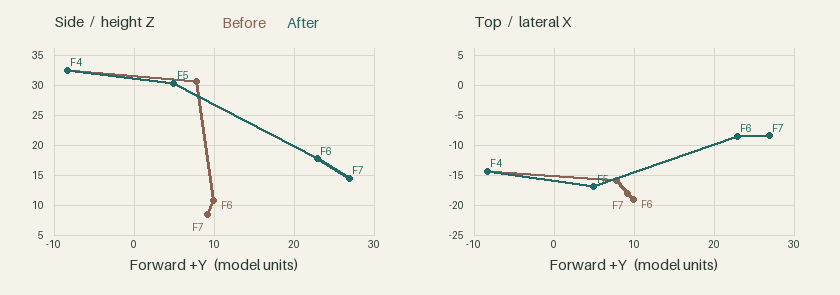

The table this chart was drawn from, first rows:
version, frame, start_ms, hammer_head_x, hammer_head_y, hammer_head_z, hand_R_x, hand_R_y, hand_R_z, elbow_R_x, elbow_R_y, elbow_R_z, shoulder_R_x, shoulder_R_y, shoulder_R_z, pelvis_x, pelvis_y, pelvis_z, toe_R_x, toe_R_y, toe_R_z, toe_L_x, toe_L_y, toe_L_z
before, 1, 0, -13.5, -4.4, 9.2, -8.0, 2.76, 15.0, -7.05, 0.07, 18.85, -5.35, -0.18, 23.05, 0.0, 0.0, 14.0, -2.74, 2.07, 0.0, 2.74, 1.43, 0.0
before, 2, 60, -17.99, -2.687, 14.21, -8.5, 2.0, 16.0, -8.698, -1.249, 19.52, -5.269, -1.202, 22.49, 0.0, -0.15, 13.45, -2.74, 2.07, 0.0, 2.74, 1.43, 0.0
before, 3, 150, -16.78, -9.329, 23.04, -9.3, -2.6, 19.3, -7.703, -6.566, 21.46, -4.392, -3.472, 21.71, 0.3, -0.6, 12.75, -2.94, 2.32, 0.55, 2.74, 1.43, 0.0
before, 4, 300, -14.34, -8.331, 32.47, -9.2, -3.3, 24.5, -7.685, -6.698, 21.48, -3.764, -4.51, 22.14, 0.35, -0.8, 13.2, -3.14, 3.07, 1.1, 2.74, 1.43, 0.0
before, 5, 490, -15.93, 7.758, 30.6, -10.12, 2.9, 23.0, -9.359, -1.463, 21.17, -5.496, 0.7978, 21.92, -0.1, 0.5, 12.9, -3.34, 4.17, 0.55, 2.74, 1.43, 0.0
before, 6, 540, -19.06, 9.983, 10.76, -10.5, 5.8, 15.7, -8.996, 3.016, 19.3, -5.027, 4.691, 20.72, -0.5, 1.2, 11.9, -3.34, 4.87, 0.0, 2.74, 1.43, 0.0
before, 7, 650, -18.02, 9.197, 8.399, -9.9, 6.1, 14.7, -8.682, 3.74, 18.69, -4.783, 5.311, 20.4, -0.55, 1.3, 11.65, -3.34, 4.87, 0.0, 2.74, 1.43, 0.0
before, 8, 730, -18.58, 5.346, 11.5, -8.95, 3.88, 16.0, -9.218, 0.7522, 19.62, -5.441, 1.772, 21.92, -0.2, 0.45, 12.9, -2.99, 3.07, 0.65, 2.74, 1.43, 0.0
before, 9, 870, -13.5, -4.4, 9.2, -8.0, 2.76, 15.0, -7.05, 0.07, 18.85, -5.35, -0.18, 23.05, 0.0, 0.0, 14.0, -2.74, 2.07, 0.0, 2.74, 1.43, 0.0
after, 1, 0, -13.5, -4.4, 9.2, -8.0, 2.76, 15.0, -7.05, 0.07, 18.85, -5.35, -0.18, 23.05, 0.0, 0.0, 14.0, -2.74, 2.07, 0.0, 2.74, 1.43, 0.0
after, 2, 60, -17.99, -2.687, 14.21, -8.5, 2.0, 16.0, -8.698, -1.249, 19.52, -5.269, -1.202, 22.49, 0.0, -0.15, 13.45, -2.74, 2.07, 0.0, 2.74, 1.43, 0.0
after, 3, 150, -16.78, -9.329, 23.04, -9.3, -2.6, 19.3, -7.703, -6.566, 21.46, -4.392, -3.472, 21.71, 0.3, -0.6, 12.75, -2.94, 2.32, 0.55, 2.74, 1.43, 0.0
after, 4, 300, -14.34, -8.331, 32.47, -9.2, -3.3, 24.5, -7.685, -6.698, 21.48, -3.764, -4.51, 22.14, 0.35, -0.8, 13.2, -3.14, 3.07, 1.1, 2.74, 1.43, 0.0
after, 5, 490, -16.92, 4.968, 30.33, -9.3, 3.6, 22.9, -8.795, -0.5563, 20.57, -5.59, 2.414, 21.79, -0.35, 0.65, 12.85, -3.3, 4.82, 0.75, 2.74, 1.43, 0.0
after, 6, 540, -8.501, 22.9, 17.67, -7.1, 12.55, 20.15, -7.877, 7.996, 18.88, -3.672, 7.716, 20.56, -0.65, 2.25, 12.1, -3.44, 6.42, 0.0, 2.74, 1.43, 0.0
after, 7, 650, -8.422, 26.88, 14.43, -7.05, 16.75, 17.7, -5.759, 12.18, 18.31, -2.533, 9.509, 20.06, -0.55, 3.25, 11.85, -3.44, 6.42, 0.0, 2.74, 1.43, 0.0
after, 8, 730, -18.86, 9.044, 16.68, -8.5, 7.5, 19.0, -9.064, 2.801, 19.75, -5.058, 4.099, 21.44, -0.28, 1.15, 12.55, -3.12, 4.27, 0.9, 2.74, 1.43, 0.0
after, 9, 870, -13.5, -4.4, 9.2, -8.0, 2.76, 15.0, -7.05, 0.07, 18.85, -5.35, -0.18, 23.05, 0.0, 0.0, 14.0, -2.74, 2.07, 0.0, 2.74, 1.43, 0.0
